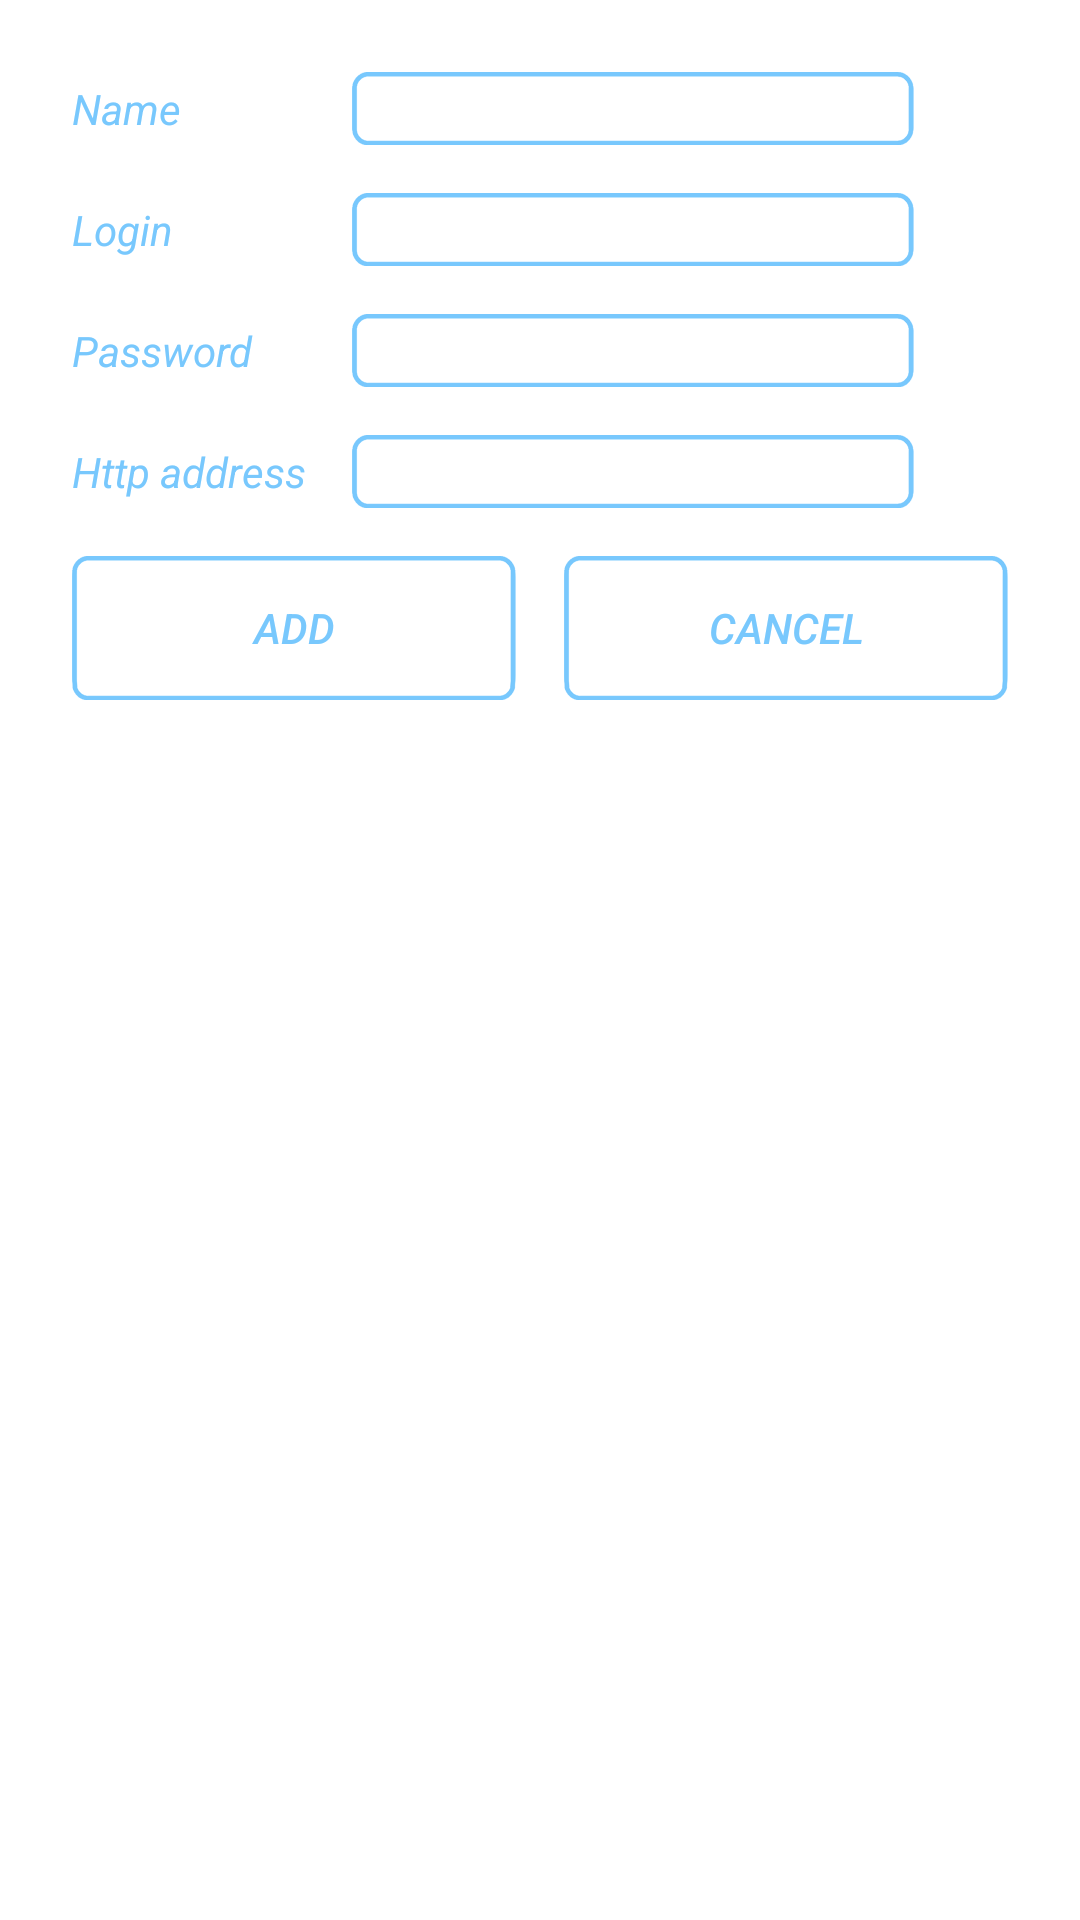

Write the Android layout XML for this screen, with the resource values it uses.
<!-- AndroidManifest.xml: activity theme DialogStyleForActivity -->
<!-- res/layout/account_info.xml -->
<?xml version="1.0" encoding="utf-8"?>
<LinearLayout xmlns:android="http://schemas.android.com/apk/res/android"
    android:layout_width="match_parent"
    android:layout_height="match_parent"
    android:orientation="vertical">

    <LinearLayout
        android:layout_width="match_parent"
        android:layout_height="wrap_content"
        android:orientation="horizontal"
        android:weightSum="20">

        <TextView
            android:layout_width="0dp"
            android:layout_height="match_parent"
            android:layout_weight="6"
            android:gravity="center_vertical"
            android:paddingLeft="@dimen/act_default_margin"
            android:text="@string/act_main_account_name"
            android:textColor="@color/act_text_color"
            android:textStyle="italic" />

        <EditText
            android:id="@+id/etName"
            android:layout_width="0dp"
            android:layout_height="wrap_content"
            android:layout_margin="@dimen/act_default_margin"
            android:layout_weight="12"
            android:background="@drawable/act_login_textform_bg"
            android:paddingLeft="@dimen/act_default_margin"
            android:singleLine="true"
            android:textColor="@color/act_text_color"
            android:textColorHint="@color/act_text_color" />
    </LinearLayout>

    <LinearLayout
        android:layout_width="match_parent"
        android:layout_height="wrap_content"
        android:orientation="horizontal"
        android:weightSum="20">

        <TextView
            android:layout_width="0dp"
            android:layout_height="match_parent"
            android:layout_weight="6"
            android:gravity="center_vertical"
            android:paddingLeft="@dimen/act_default_margin"
            android:text="@string/act_login_hint_login"
            android:textColor="@color/act_text_color"
            android:textStyle="italic" />

        <EditText
            android:id="@+id/etLogin"
            android:layout_width="0dp"
            android:layout_height="wrap_content"
            android:layout_margin="@dimen/act_default_margin"
            android:layout_weight="12"
            android:background="@drawable/act_login_textform_bg"
            android:paddingLeft="@dimen/act_default_margin"
            android:singleLine="true"
            android:textColor="@color/act_text_color"
            android:textColorHint="@color/act_text_color" />
    </LinearLayout>

    <LinearLayout
        android:layout_width="match_parent"
        android:layout_height="wrap_content"
        android:orientation="horizontal"
        android:weightSum="20">

        <TextView
            android:layout_width="0dp"
            android:layout_height="match_parent"
            android:layout_weight="6"
            android:gravity="center_vertical"
            android:paddingLeft="@dimen/act_default_margin"
            android:text="@string/act_login_hint_password"
            android:textColor="@color/act_text_color"
            android:textStyle="italic" />

        <EditText
            android:id="@+id/etPassword"
            android:layout_width="0dp"
            android:layout_height="wrap_content"
            android:layout_margin="@dimen/act_default_margin"
            android:layout_weight="12"
            android:background="@drawable/act_login_textform_bg"
            android:paddingLeft="@dimen/act_default_margin"
            android:inputType="textPassword"
            android:singleLine="true"
            android:textColor="@color/act_text_color"
            android:textColorHint="@color/act_text_color" />
    </LinearLayout>

    <LinearLayout
        android:layout_width="match_parent"
        android:layout_height="wrap_content"
        android:orientation="horizontal"
        android:weightSum="20">

        <TextView
            android:layout_width="0dp"
            android:layout_height="match_parent"
            android:layout_weight="6"
            android:gravity="center_vertical"
            android:paddingLeft="@dimen/act_default_margin"
            android:text="@string/act_main_http_address"
            android:textColor="@color/act_text_color"
            android:textStyle="italic" />

        <EditText
            android:id="@+id/etHttpAddress"
            android:layout_width="0dp"
            android:layout_height="wrap_content"
            android:layout_margin="@dimen/act_default_margin"
            android:layout_weight="12"
            android:background="@drawable/act_login_textform_bg"
            android:paddingLeft="@dimen/act_default_margin"
            android:singleLine="true"
            android:textColor="@color/act_text_color"
            android:textColorHint="@color/act_text_color" />
    </LinearLayout>

    <LinearLayout
        android:layout_width="match_parent"
        android:layout_height="wrap_content"
        android:orientation="horizontal"
        android:weightSum="2">

        <Button
            android:id="@+id/btnAdd"
            android:layout_width="0dp"
            android:layout_height="wrap_content"
            android:layout_margin="@dimen/act_default_margin"
            android:layout_weight="1"
            android:background="@drawable/act_login_textform_bg"
            android:text="@string/act_main_btn_add_new_account"
            android:textColor="@color/act_text_color"
            android:textStyle="italic" />

        <Button
            android:id="@+id/btnCancel"
            android:layout_width="0dp"
            android:layout_height="wrap_content"
            android:layout_margin="@dimen/act_default_margin"
            android:layout_weight="1"
            android:background="@drawable/act_login_textform_bg"
            android:text="@string/dialog_btn_cancel_text"
            android:textColor="@color/act_text_color"
            android:textStyle="italic" />
    </LinearLayout>

</LinearLayout>
<!-- resources referenced by this layout -->
<resources>
  <color name="act_text_color">#78c8fd</color>
  <dimen name="act_default_margin">8dp</dimen>
  <string name="act_login_hint_login">Login</string>
  <string name="act_login_hint_password">Password</string>
  <string name="act_main_account_name">Name</string>
  <string name="act_main_btn_add_new_account">Add</string>
  <string name="act_main_http_address">Http address</string>
  <string name="dialog_btn_cancel_text">Cancel</string>
  <style name="DialogStyleForActivity" parent="android:Theme.Holo.Light.Dialog" />
</resources>
